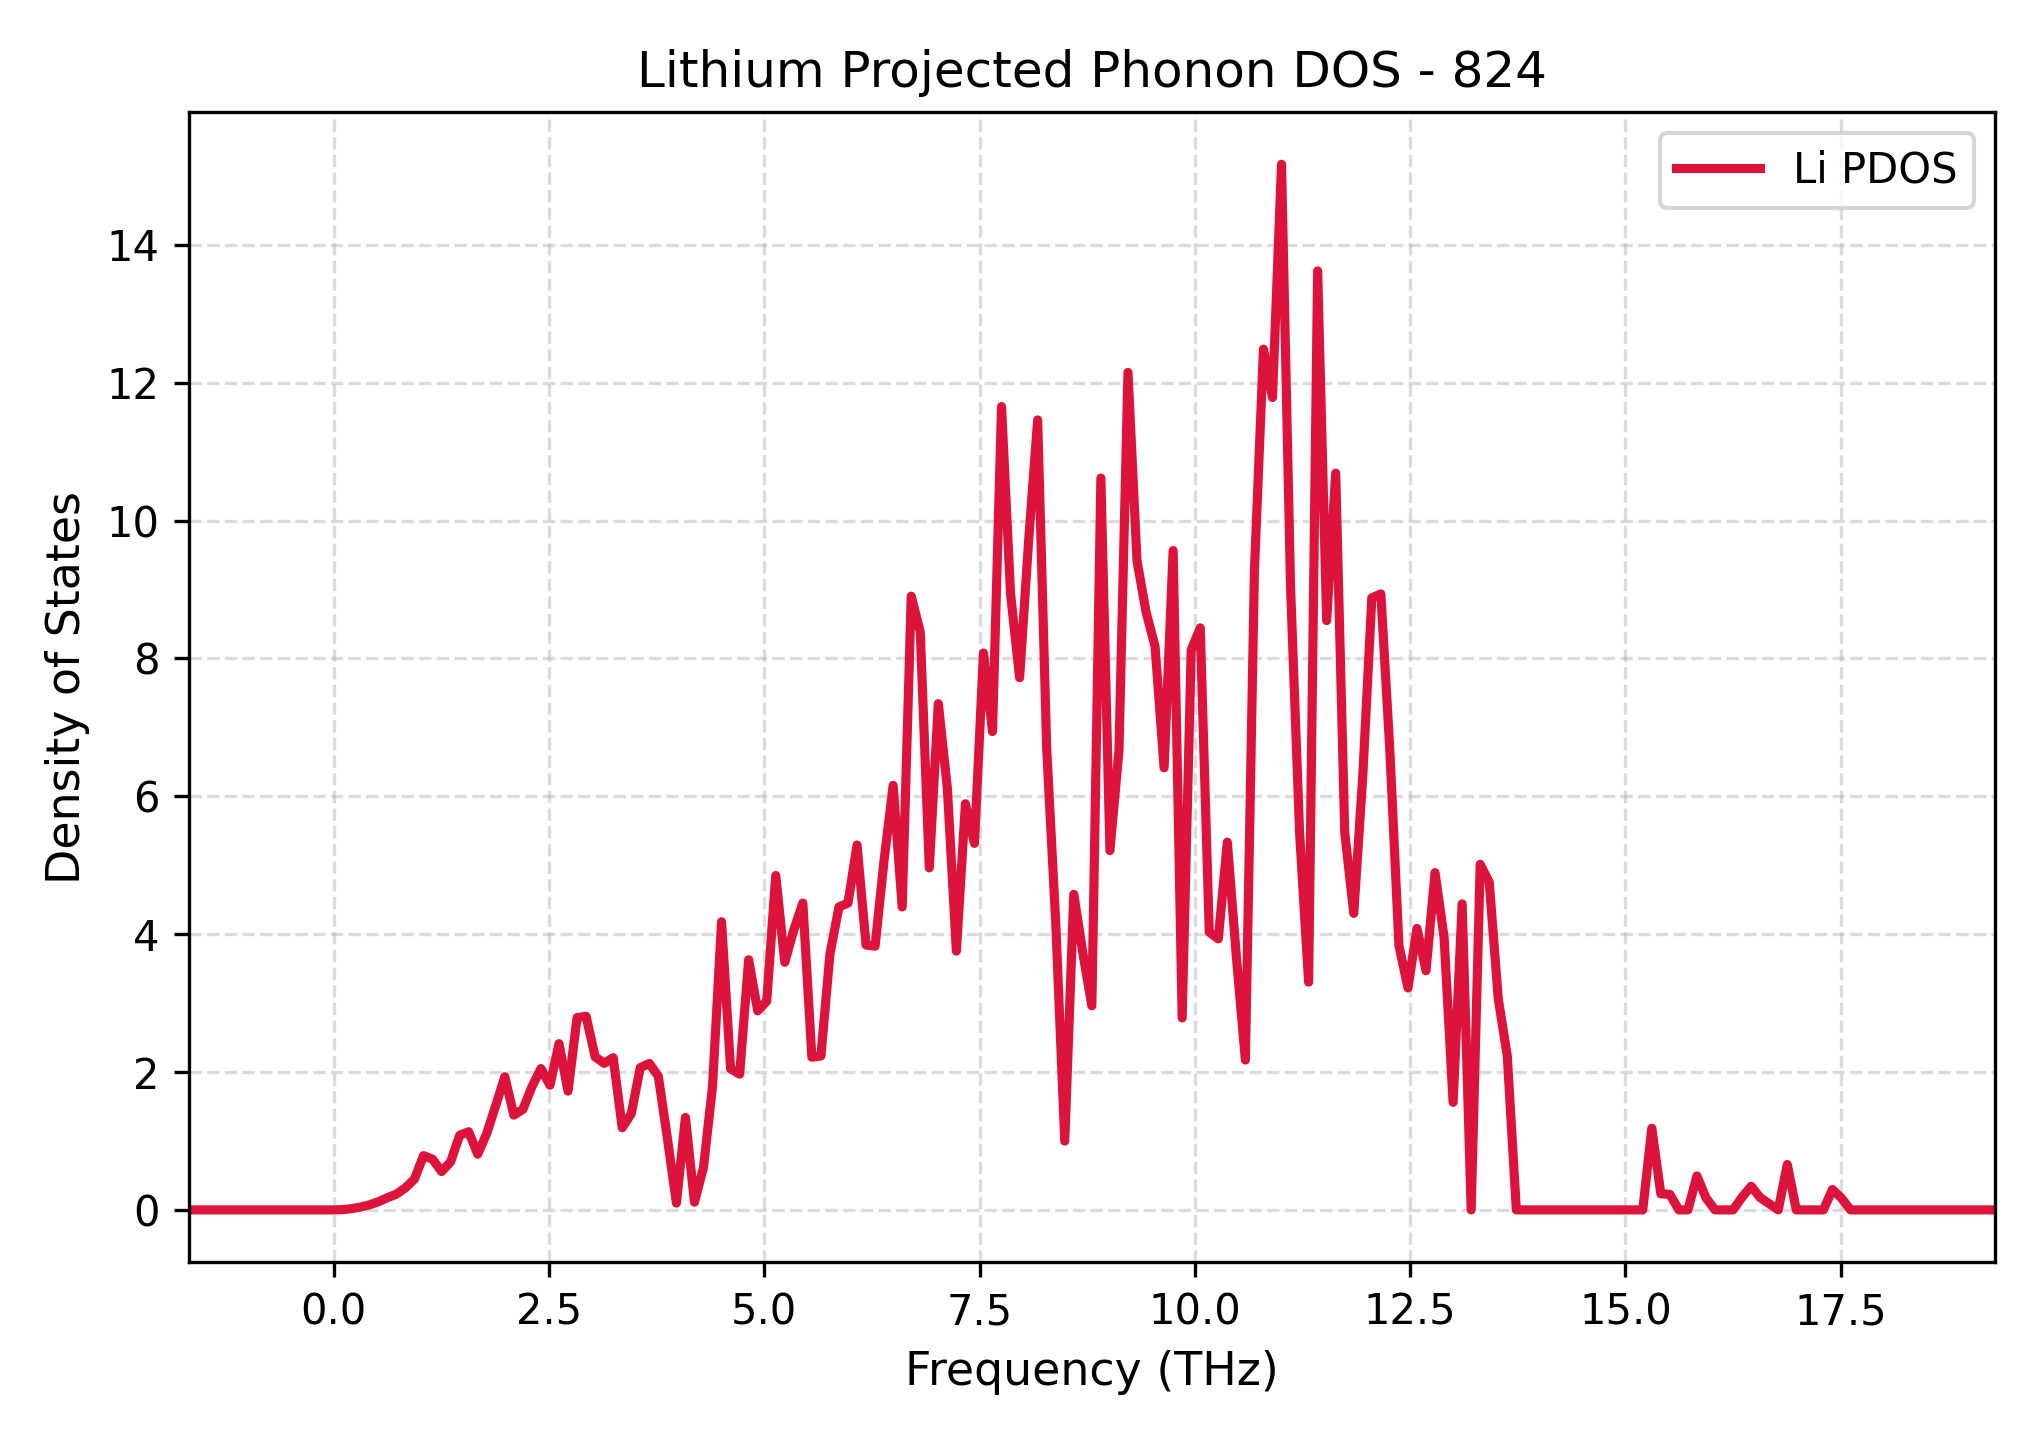

Source data for this figure (header and first rows):
Frequency_THz, Lithium_PDOS
-1.682, 0.0
-1.578, 0.0
-1.473, 0.0
-1.368, 0.0
-1.263, 0.0
-1.158, 0.0
-1.053, 0.0
-0.9484, 0.0
-0.8435, 0.0
-0.7386, 0.0
-0.6338, 0.0
-0.5289, 0.0
-0.424, 0.0
-0.3192, 0.0
-0.2143, 0.0
-0.1094, 0.0
-0.004556, 0.0
0.1003, 0.003192
0.2052, 0.01757
0.31, 0.0398
0.4149, 0.07264
0.5198, 0.1178
0.6246, 0.1774
0.7295, 0.2285
0.8344, 0.3208
0.9393, 0.4478
1.044, 0.7871
1.149, 0.7352
1.254, 0.5556
1.359, 0.6975
1.464, 1.082
1.568, 1.134
1.673, 0.8077
1.778, 1.108
1.883, 1.516
1.988, 1.932
2.093, 1.375
2.198, 1.458
2.303, 1.786
2.407, 2.05
2.512, 1.809
2.617, 2.412
2.722, 1.723
2.827, 2.789
2.932, 2.808
3.037, 2.221
3.141, 2.126
3.246, 2.208
3.351, 1.192
3.456, 1.394
3.561, 2.063
3.666, 2.124
3.771, 1.938
3.876, 1.041
3.98, 0.09855
4.085, 1.341
4.19, 0.1117
4.295, 0.6175
4.4, 1.792
4.505, 4.18
... 141 more rows
